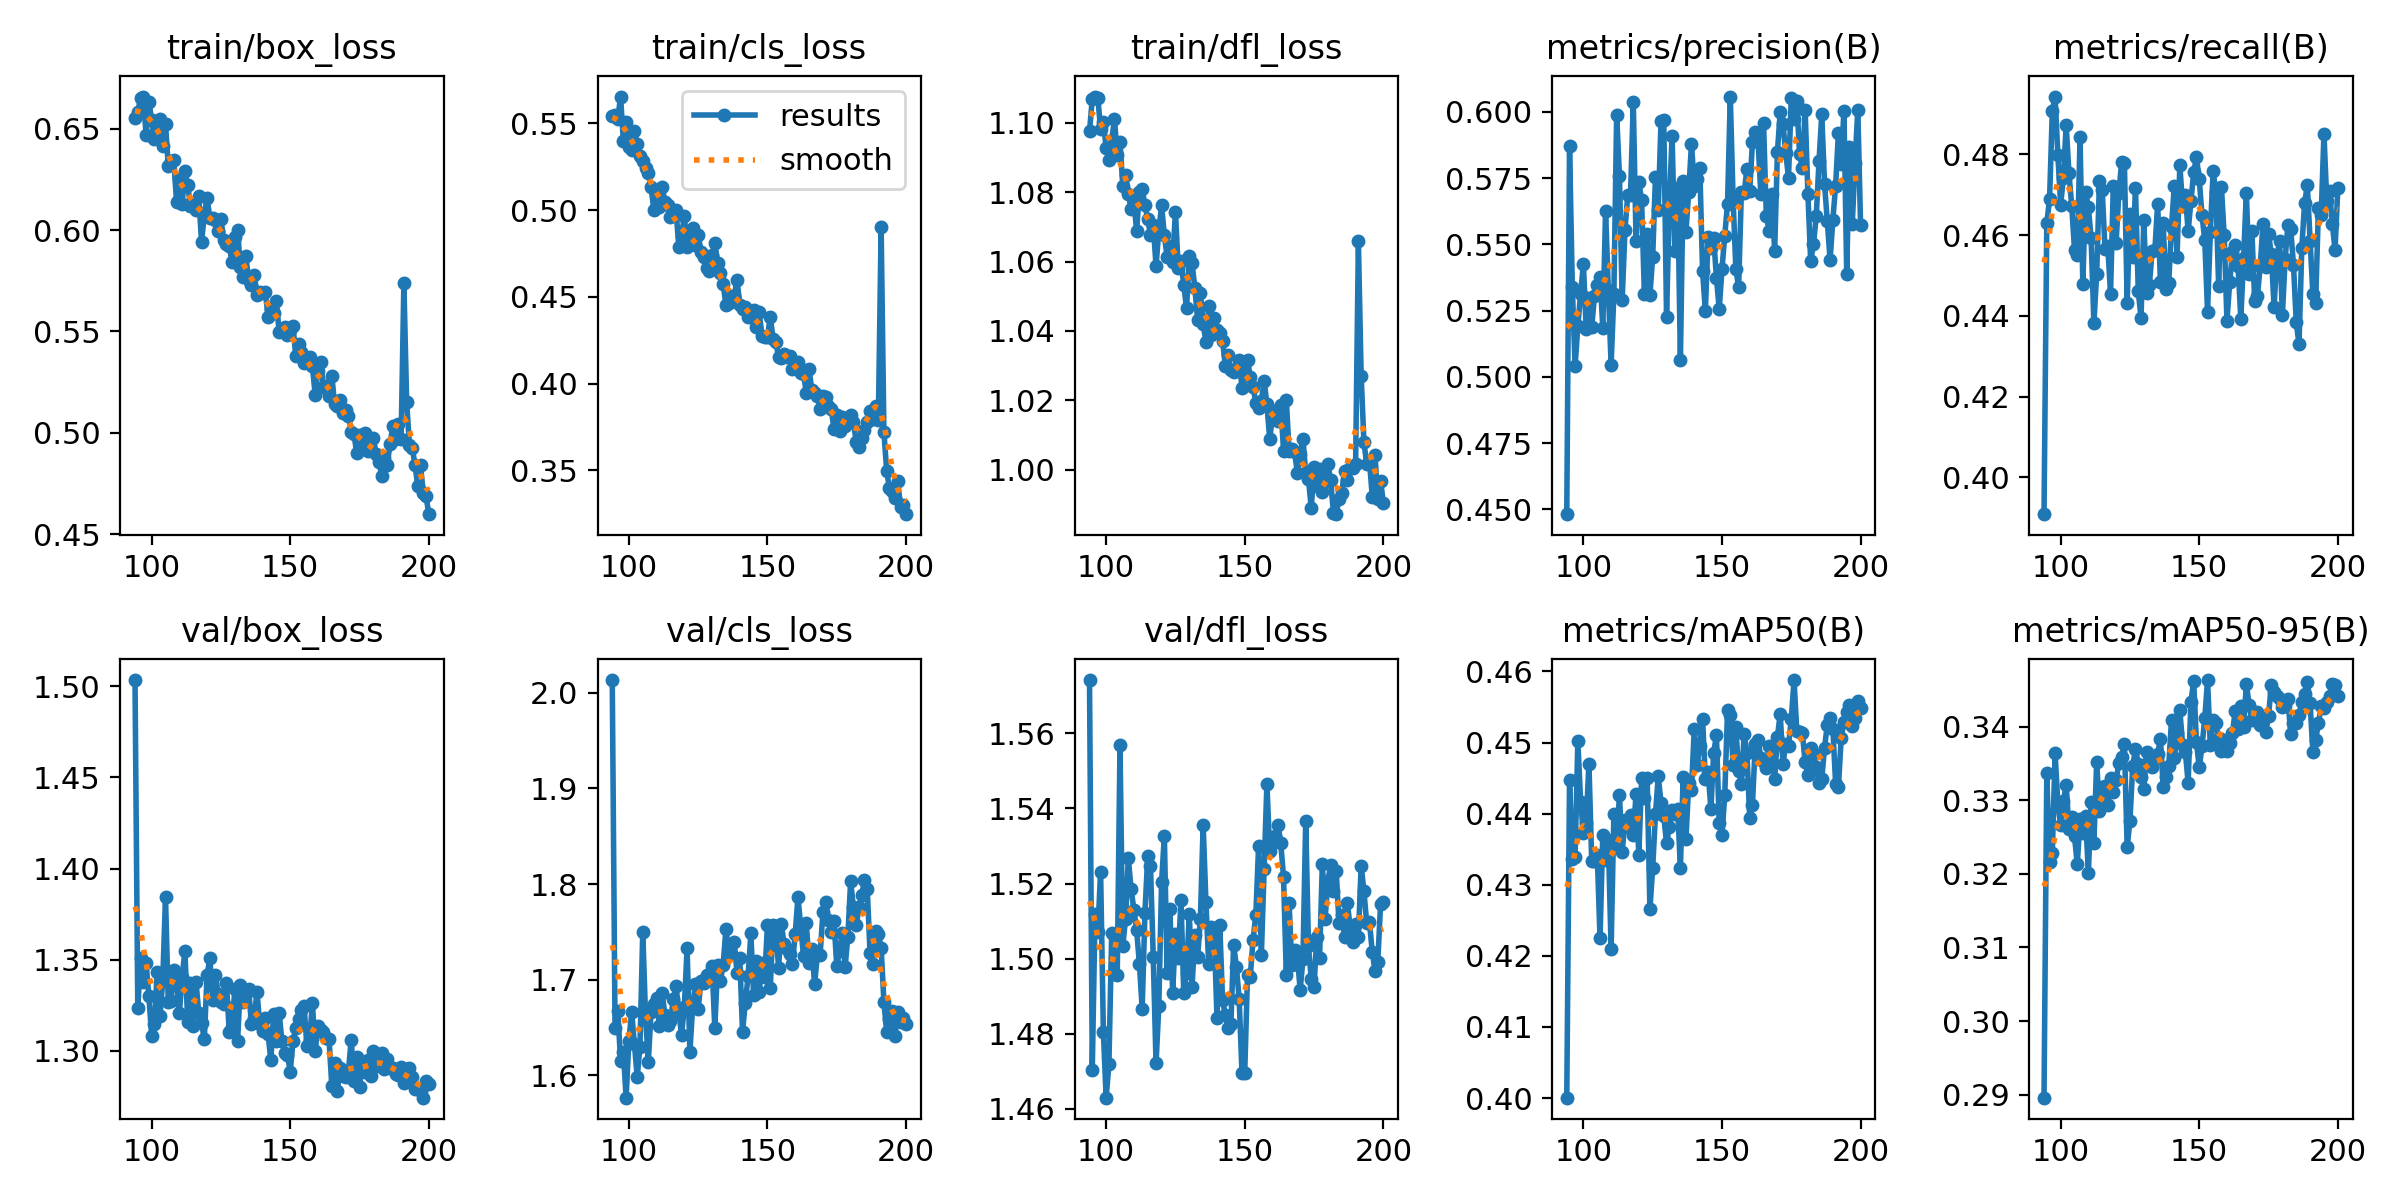

Values plotted in this chart, from the file beside it:
epoch, train/box_loss, train/cls_loss, train/dfl_loss, metrics/precision(B), metrics/recall(B), metrics/mAP50(B), metrics/mAP50-95(B), val/box_loss, val/cls_loss, val/dfl_loss, lr/pg0, lr/pg1, lr/pg2
94, 0.6555, 0.5543, 1.098, 0.4482, 0.3909, 0.4001, 0.2896, 1.504, 2.013, 1.574, 0.0005996, 0.0005996, 0.0005996
95, 0.6583, 0.5551, 1.107, 0.5871, 0.463, 0.4448, 0.3337, 1.323, 1.65, 1.47, 0.0005941, 0.0005941, 0.0005941
96, 0.6652, 0.5527, 1.108, 0.5341, 0.4689, 0.4337, 0.3216, 1.351, 1.668, 1.512, 0.0005885, 0.0005885, 0.0005885
97, 0.6659, 0.5655, 1.107, 0.504, 0.4909, 0.4339, 0.3228, 1.338, 1.615, 1.507, 0.000583, 0.000583, 0.000583
98, 0.6468, 0.5402, 1.098, 0.5192, 0.4944, 0.4502, 0.3364, 1.348, 1.624, 1.523, 0.0005776, 0.0005776, 0.0005776
99, 0.6633, 0.5505, 1.1, 0.5315, 0.4799, 0.4417, 0.3295, 1.33, 1.577, 1.48, 0.0005721, 0.0005721, 0.0005721
100, 0.6544, 0.5363, 1.093, 0.5425, 0.4676, 0.4372, 0.3266, 1.308, 1.636, 1.463, 0.0005665, 0.0005665, 0.0005665
101, 0.6448, 0.5347, 1.089, 0.5181, 0.4742, 0.4386, 0.3299, 1.315, 1.666, 1.472, 0.0005611, 0.0005611, 0.0005611
102, 0.6516, 0.5456, 1.095, 0.5297, 0.4873, 0.447, 0.3321, 1.343, 1.633, 1.507, 0.0005556, 0.0005556, 0.0005556
103, 0.6549, 0.5383, 1.101, 0.5187, 0.4753, 0.4333, 0.3261, 1.319, 1.598, 1.496, 0.0005501, 0.0005501, 0.0005501
104, 0.6414, 0.5314, 1.091, 0.5306, 0.4673, 0.4334, 0.3277, 1.338, 1.63, 1.496, 0.0005446, 0.0005446, 0.0005446
105, 0.6524, 0.5285, 1.095, 0.5346, 0.4564, 0.4342, 0.3251, 1.384, 1.75, 1.557, 0.0005391, 0.0005391, 0.0005391
106, 0.6316, 0.5243, 1.082, 0.5378, 0.4551, 0.4225, 0.3213, 1.327, 1.663, 1.504, 0.0005336, 0.0005336, 0.0005336
107, 0.6342, 0.5211, 1.085, 0.5186, 0.4842, 0.437, 0.3274, 1.327, 1.614, 1.51, 0.0005281, 0.0005281, 0.0005281
108, 0.6344, 0.5135, 1.079, 0.5627, 0.448, 0.4335, 0.3256, 1.345, 1.667, 1.527, 0.0005226, 0.0005226, 0.0005226
109, 0.6136, 0.5, 1.075, 0.5327, 0.4707, 0.4362, 0.3278, 1.338, 1.675, 1.519, 0.0005171, 0.0005171, 0.0005171
110, 0.6251, 0.5101, 1.078, 0.5046, 0.467, 0.421, 0.3201, 1.321, 1.681, 1.513, 0.0005116, 0.0005116, 0.0005116
111, 0.6128, 0.5017, 1.069, 0.5313, 0.4592, 0.4399, 0.3297, 1.34, 1.651, 1.508, 0.0005061, 0.0005061, 0.0005061
112, 0.629, 0.5132, 1.08, 0.5989, 0.4382, 0.4355, 0.3242, 1.355, 1.686, 1.499, 0.0005006, 0.0005006, 0.0005006
113, 0.6223, 0.5046, 1.081, 0.576, 0.4504, 0.4426, 0.3353, 1.316, 1.663, 1.487, 0.0004951, 0.0004951, 0.0004951
114, 0.612, 0.5029, 1.076, 0.5292, 0.4734, 0.4346, 0.3285, 1.337, 1.652, 1.512, 0.0004896, 0.0004896, 0.0004896
115, 0.6131, 0.496, 1.072, 0.5555, 0.4712, 0.4391, 0.3318, 1.314, 1.657, 1.527, 0.0004841, 0.0004841, 0.0004841
116, 0.61, 0.4983, 1.068, 0.5686, 0.4567, 0.4381, 0.3319, 1.338, 1.68, 1.525, 0.0004786, 0.0004786, 0.0004786
117, 0.6166, 0.5004, 1.071, 0.5686, 0.4573, 0.4397, 0.3293, 1.321, 1.694, 1.5, 0.0004731, 0.0004731, 0.0004731
118, 0.5943, 0.479, 1.059, 0.6036, 0.4455, 0.437, 0.333, 1.315, 1.667, 1.472, 0.0004676, 0.0004676, 0.0004676
119, 0.6074, 0.4854, 1.069, 0.5514, 0.4723, 0.4427, 0.3312, 1.306, 1.642, 1.487, 0.0004621, 0.0004621, 0.0004621
120, 0.6159, 0.4966, 1.076, 0.5735, 0.458, 0.4342, 0.3327, 1.341, 1.672, 1.52, 0.0004566, 0.0004566, 0.0004566
121, 0.606, 0.4788, 1.068, 0.5668, 0.4705, 0.445, 0.335, 1.351, 1.733, 1.533, 0.0004511, 0.0004511, 0.0004511
122, 0.6058, 0.4836, 1.061, 0.5314, 0.4781, 0.4422, 0.3359, 1.328, 1.624, 1.496, 0.0004456, 0.0004456, 0.0004456
123, 0.6051, 0.4898, 1.065, 0.5538, 0.478, 0.4451, 0.3376, 1.342, 1.672, 1.513, 0.0004401, 0.0004401, 0.0004401
124, 0.5995, 0.4801, 1.06, 0.531, 0.4433, 0.4266, 0.3236, 1.331, 1.695, 1.491, 0.0004346, 0.0004346, 0.0004346
125, 0.6054, 0.4858, 1.074, 0.5453, 0.4652, 0.4324, 0.3272, 1.327, 1.669, 1.507, 0.0004291, 0.0004291, 0.0004291
126, 0.5949, 0.4759, 1.058, 0.5755, 0.4546, 0.4399, 0.3347, 1.326, 1.699, 1.5, 0.0004236, 0.0004236, 0.0004236
127, 0.5932, 0.4732, 1.06, 0.5628, 0.4716, 0.4452, 0.3369, 1.337, 1.697, 1.516, 0.0004181, 0.0004181, 0.0004181
128, 0.5924, 0.4665, 1.053, 0.5966, 0.4462, 0.4415, 0.335, 1.31, 1.705, 1.491, 0.0004126, 0.0004126, 0.0004126
129, 0.584, 0.4652, 1.047, 0.5969, 0.4394, 0.4397, 0.3331, 1.313, 1.706, 1.496, 0.0004071, 0.0004071, 0.0004071
130, 0.5967, 0.4743, 1.062, 0.5227, 0.4637, 0.4358, 0.3315, 1.334, 1.715, 1.512, 0.0004016, 0.0004016, 0.0004016
131, 0.6002, 0.4811, 1.06, 0.565, 0.4457, 0.4381, 0.3365, 1.305, 1.649, 1.492, 0.0003961, 0.0003961, 0.0003961
132, 0.5818, 0.4694, 1.052, 0.5909, 0.4476, 0.4405, 0.3353, 1.336, 1.715, 1.506, 0.0003906, 0.0003906, 0.0003906
133, 0.5771, 0.464, 1.043, 0.5474, 0.456, 0.4399, 0.3345, 1.327, 1.699, 1.5, 0.0003851, 0.0003851, 0.0003851
134, 0.587, 0.4575, 1.051, 0.5713, 0.4564, 0.4407, 0.3358, 1.332, 1.716, 1.51, 0.0003796, 0.0003796, 0.0003796
135, 0.5753, 0.4454, 1.042, 0.5063, 0.4678, 0.4324, 0.3363, 1.334, 1.753, 1.536, 0.0003741, 0.0003741, 0.0003741
136, 0.5727, 0.4468, 1.037, 0.5738, 0.4483, 0.4452, 0.3383, 1.315, 1.731, 1.515, 0.0003686, 0.0003686, 0.0003686
137, 0.5777, 0.4503, 1.047, 0.5548, 0.4629, 0.4365, 0.3318, 1.318, 1.727, 1.498, 0.0003631, 0.0003631, 0.0003631
138, 0.5682, 0.4503, 1.039, 0.57, 0.4466, 0.4443, 0.3332, 1.332, 1.74, 1.508, 0.0003576, 0.0003576, 0.0003576
139, 0.5695, 0.46, 1.044, 0.588, 0.4482, 0.4434, 0.3347, 1.314, 1.708, 1.506, 0.0003521, 0.0003521, 0.0003521
140, 0.5692, 0.4456, 1.04, 0.572, 0.4621, 0.452, 0.3409, 1.311, 1.723, 1.484, 0.0003466, 0.0003466, 0.0003466
141, 0.5696, 0.4428, 1.039, 0.5747, 0.4723, 0.4468, 0.3357, 1.318, 1.645, 1.509, 0.0003411, 0.0003411, 0.0003411
142, 0.5573, 0.4442, 1.037, 0.5789, 0.4546, 0.4495, 0.3391, 1.309, 1.676, 1.489, 0.0003356, 0.0003356, 0.0003356
143, 0.5612, 0.4384, 1.03, 0.5399, 0.4774, 0.4533, 0.3422, 1.295, 1.704, 1.485, 0.0003301, 0.0003301, 0.0003301
144, 0.5591, 0.4383, 1.033, 0.5249, 0.4672, 0.4449, 0.3375, 1.32, 1.748, 1.482, 0.0003246, 0.0003246, 0.0003246
145, 0.5649, 0.4425, 1.029, 0.5526, 0.4699, 0.4458, 0.3365, 1.306, 1.684, 1.482, 0.0003191, 0.0003191, 0.0003191
146, 0.5497, 0.4324, 1.028, 0.5487, 0.461, 0.4406, 0.3323, 1.321, 1.719, 1.504, 0.0003136, 0.0003136, 0.0003136
147, 0.5511, 0.4415, 1.029, 0.5525, 0.4684, 0.4485, 0.3434, 1.305, 1.687, 1.498, 0.0003081, 0.0003081, 0.0003081
148, 0.5523, 0.4273, 1.032, 0.5374, 0.4756, 0.451, 0.3462, 1.299, 1.717, 1.489, 0.0003026, 0.0003026, 0.0003026
149, 0.5484, 0.4267, 1.024, 0.5256, 0.4793, 0.4386, 0.3379, 1.298, 1.702, 1.47, 0.0002971, 0.0002971, 0.0002971
150, 0.5506, 0.4271, 1.031, 0.5407, 0.4739, 0.4371, 0.3345, 1.288, 1.758, 1.47, 0.0002916, 0.0002916, 0.0002916
151, 0.5527, 0.4387, 1.032, 0.5533, 0.465, 0.4426, 0.3373, 1.305, 1.691, 1.496, 0.0002861, 0.0002861, 0.0002861
152, 0.5378, 0.426, 1.027, 0.5654, 0.4587, 0.4545, 0.3411, 1.312, 1.757, 1.495, 0.0002806, 0.0002806, 0.0002806
153, 0.544, 0.424, 1.024, 0.6058, 0.441, 0.4538, 0.3463, 1.318, 1.754, 1.505, 0.0002751, 0.0002751, 0.0002751
... 47 more rows
